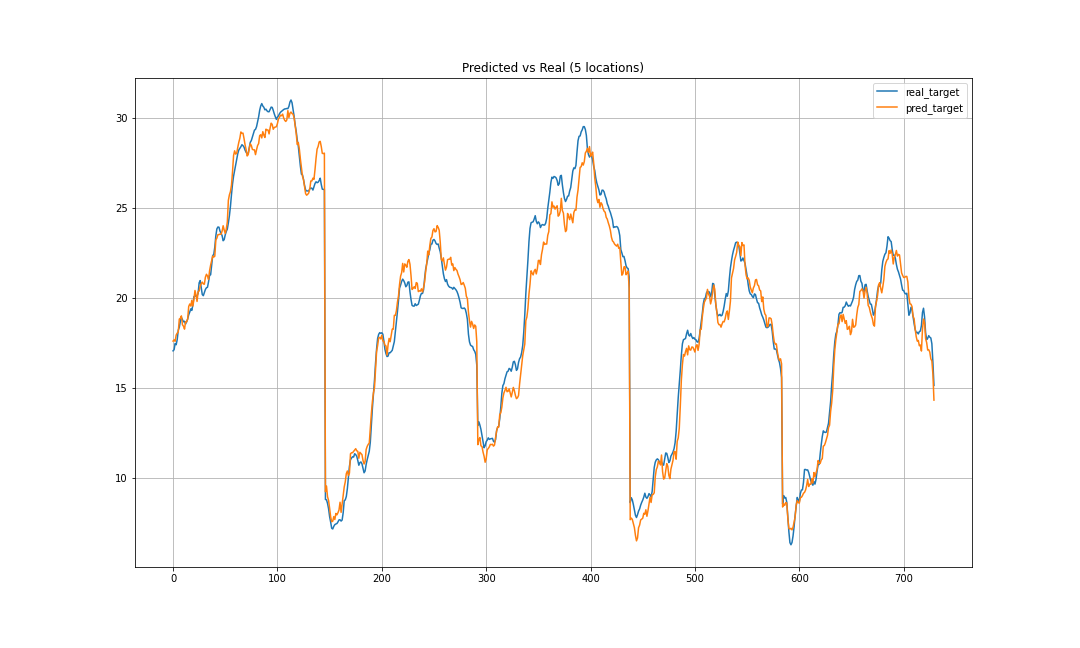

Data behind this chart, as committed beside it:
contest-tmp2m-14d__tmp2m, index
28.16, 375734
28.91, 375735
28.73, 375736
28.99, 375737
29.14, 375738
29.06, 375739
28.63, 375740
28.41, 375741
28.29, 375742
28.42, 375743
28.47, 375744
28.87, 375745
28.28, 375746
28.3, 375747
27.87, 375748
27.96, 375749
27.99, 375750
27.85, 375751
27.41, 375752
27.23, 375753
26.98, 375754
26.5, 375755
26.23, 375756
25.97, 375757
25.68, 375758
25.6, 375759
25.71, 375760
26.22, 375761
26.25, 375762
26.4, 375763
26.32, 375764
26.34, 375765
26.63, 375766
26.76, 375767
26.72, 375768
27.07, 375769
27.4, 375770
26.51, 375771
25.97, 375772
25.23, 375773
26.59, 375774
26.95, 375775
26.51, 375776
25.37, 375777
24.94, 375778
23.37, 375779
23.34, 375780
22.66, 375781
22.61, 375782
22.24, 375783
22.08, 375784
22.68, 375785
22.59, 375786
22.51, 375787
22.3, 375788
21.01, 375789
20.22, 375790
20.13, 375791
19.4, 375792
19.15, 375793
... 31,294 more rows
